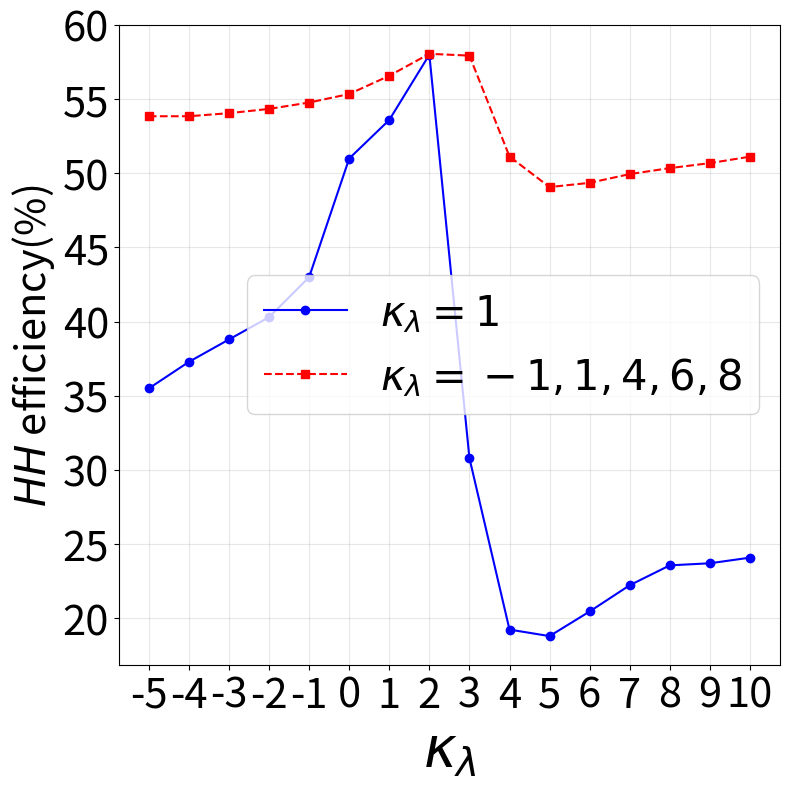

Reproduce this figure in Python.
import matplotlib.pyplot as plt

x = [-5, -4, -3, -2, -1, 0, 1, 2, 3, 4, 5, 6, 7, 8, 9, 10]
y1 = [35.5, 37.29, 38.8, 40.3, 43, 51, 53.6, 58, 30.8, 19.24, 18.8, 20.46, 22.23, 23.57, 23.71, 24.09]

y2 = [53.849, 53.849, 54.0557, 54.3443, 54.7737, 55.3483, 56.5783, 58.0587, 57.937, 51.1317, 49.0733, 49.3593, 49.9487, 50.3517, 50.6877, 51.124]

plt.figure(figsize=(8, 8)) 

plt.plot(x, y1, marker='o', linestyle='-', color='blue', label=r"$\kappa_{\lambda}=1$")

plt.plot(x, y2[:len(x)], marker='s', linestyle='--', color='red', label=r"$\kappa_{\lambda}=-1,1,4,6,8$")

plt.xlabel(r"$\kappa_{\lambda}$", fontsize=40)
plt.ylabel(r"$HH$ efficiency(%)", fontsize=30)

plt.xticks(range(-5, 11), fontsize=30)
plt.yticks(fontsize=30)

plt.grid(alpha=0.3)
plt.legend(fontsize=30)

plt.tight_layout()

plt.show()
